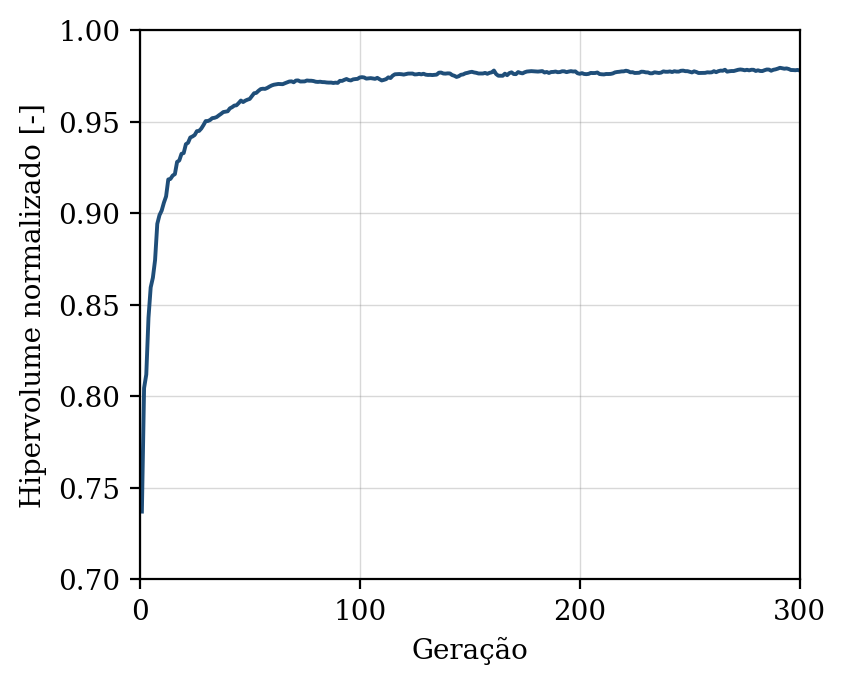

The file beside this chart, header and first rows:
geracao, hipervolume, n_solucoes, n_avaliacoes
1, 0.737, 8, 50
2, 0.8045, 9, 100
3, 0.8119, 13, 150
4, 0.8429, 15, 200
5, 0.8594, 18, 250
6, 0.8647, 21, 300
7, 0.8744, 31, 350
8, 0.8942, 30, 400
9, 0.8989, 33, 450
10, 0.9014, 41, 500
11, 0.9057, 50, 550
12, 0.9091, 49, 600
13, 0.9184, 50, 650
14, 0.9187, 50, 700
15, 0.9205, 50, 750
16, 0.9213, 50, 800
17, 0.928, 50, 850
18, 0.9288, 50, 900
19, 0.9324, 50, 950
20, 0.9328, 50, 1000
21, 0.9376, 50, 1050
22, 0.9385, 50, 1100
23, 0.9413, 50, 1150
24, 0.9419, 50, 1200
25, 0.9427, 50, 1250
26, 0.9448, 50, 1300
27, 0.9449, 50, 1350
28, 0.9462, 50, 1400
29, 0.9481, 50, 1450
30, 0.9503, 50, 1500
31, 0.9503, 50, 1550
32, 0.9509, 50, 1600
33, 0.9519, 50, 1650
34, 0.952, 50, 1700
35, 0.9525, 50, 1750
36, 0.9534, 50, 1800
37, 0.9542, 50, 1850
38, 0.9552, 50, 1900
39, 0.9554, 50, 1950
40, 0.9556, 50, 2000
41, 0.9572, 50, 2050
42, 0.9578, 50, 2100
43, 0.9587, 50, 2150
44, 0.9589, 50, 2200
45, 0.9601, 50, 2250
46, 0.9615, 50, 2300
47, 0.9607, 50, 2350
48, 0.9614, 50, 2400
49, 0.962, 50, 2450
50, 0.9623, 50, 2500
51, 0.9639, 50, 2550
52, 0.9655, 50, 2600
53, 0.9657, 50, 2650
54, 0.9668, 50, 2700
55, 0.9677, 50, 2750
56, 0.9679, 50, 2800
57, 0.9679, 50, 2850
58, 0.9684, 50, 2900
59, 0.9691, 50, 2950
60, 0.9697, 50, 3000
... 240 more rows
